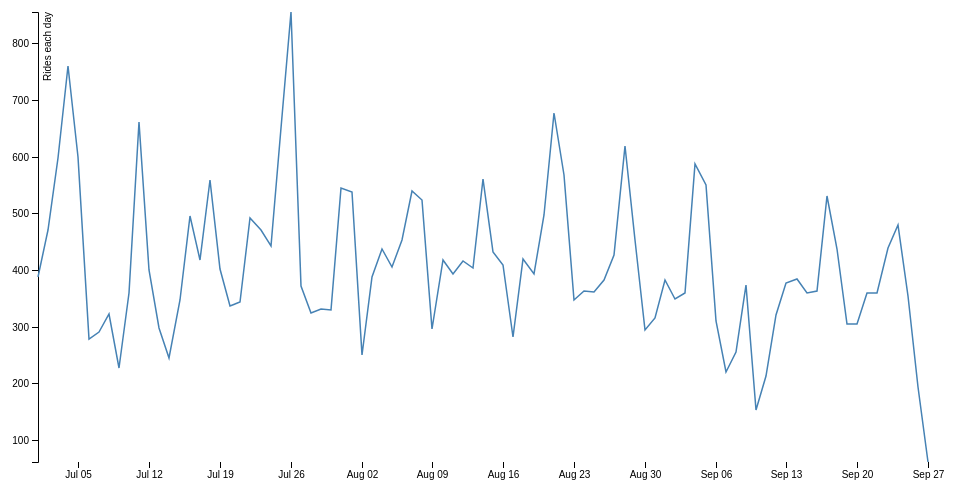
D3 v4 page, settled after 360 driven frames (6 s of simulated time); the page loaded 1 data file(s).



var svg = d3.select("svg"),
    margin = {top: 20, right: 20, bottom: 30, left: 50},
    width = +svg.attr("width") - margin.left - margin.right,
    height = +svg.attr("height") - margin.top - margin.bottom,
    g = svg.append("g").attr("transform", "translate(" + margin.left + "," + margin.top + ")");

var parseTime = d3.timeParse("%d-%b-%y");

var x = d3.scaleTime()
    .rangeRound([0, width]);

var y = d3.scaleLinear()
    .rangeRound([height, 0]);

var line = d3.line()
    .x(function(d) { return x(d.qday); })
    .y(function(d) { return y(d.ridenum); });

d3.tsv("datas.txt", function(d) {
  d.qday = parseTime(d.qday);
  d.ridenum = +d.ridenum;
  return d;
}, function(error, datas) {
  if (error) throw error;

  x.domain(d3.extent(datas, function(d) { return d.qday; }));
  y.domain(d3.extent(datas, function(d) { return d.ridenum; }));

  g.append("g")
      .attr("class", "axis axis--x")
      .attr("transform", "translate(0," + height + ")")
      .call(d3.axisBottom(x));

  g.append("g")
      .attr("class", "axis axis--y")
      .call(d3.axisLeft(y))
    .append("text")
      .attr("fill", "#000")
      .attr("transform", "rotate(-90)")
      .attr("y", 6)
      .attr("dy", "0.71em")
      .style("text-anchor", "end")
      .text("Rides each day");

  g.append("path")
      .datum(datas)
      .attr("class", "line")
      .attr("d", line);
});



### data: datas.txt
qday	ridenum
1-Jul-15	387
2-Jul-15	470
3-Jul-15	598
4-Jul-15	759
5-Jul-15	600
6-Jul-15	278
7-Jul-15	291
8-Jul-15	323
9-Jul-15	227
10-Jul-15	359
11-Jul-15	661
12-Jul-15	399
13-Jul-15	297
14-Jul-15	245
15-Jul-15	346
16-Jul-15	495
17-Jul-15	418
18-Jul-15	558
19-Jul-15	402
20-Jul-15	337
21-Jul-15	344
22-Jul-15	491
23-Jul-15	471
24-Jul-15	442
25-Jul-15	651
26-Jul-15	855
27-Jul-15	371
28-Jul-15	324
29-Jul-15	331
30-Jul-15	330
31-Jul-15	544
1-Aug-15	538
2-Aug-15	250
3-Aug-15	387
4-Aug-15	436
5-Aug-15	405
6-Aug-15	452
7-Aug-15	539
8-Aug-15	523
9-Aug-15	296
10-Aug-15	417
11-Aug-15	392
12-Aug-15	416
13-Aug-15	403
14-Aug-15	561
15-Aug-15	431
16-Aug-15	409
17-Aug-15	282
18-Aug-15	419
19-Aug-15	392
20-Aug-15	496
21-Aug-15	676
22-Aug-15	568
23-Aug-15	347
24-Aug-15	362
25-Aug-15	361
26-Aug-15	383
27-Aug-15	427
28-Aug-15	618
29-Aug-15	453
... 29 more rows